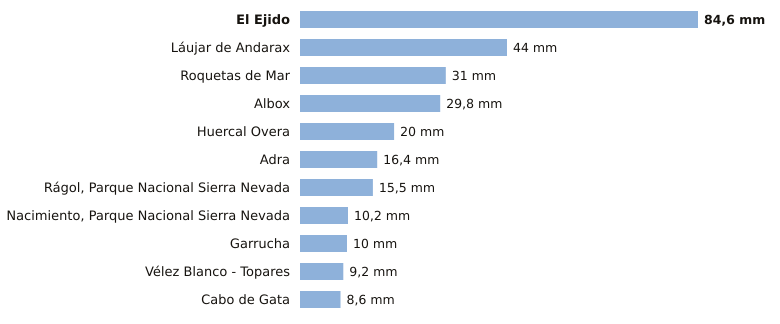

The file beside this chart, header and first rows:
estacion, provincia, indicativo, mm_6_dias_anteriores, mm_hoy, mm_7_dias, horas_de_hoy
El Ejido, Almería, 6291B, 84.6, 0.0, 84.6, 2
Láujar de Andarax, Almería, 6307X, 44.0, 0.0, 44.0, 2
Roquetas de Mar, Almería, 6293X, 31.0, 0.0, 31.0, 3
Albox, Almería, 6364X, 29.8, 0.0, 29.8, 2
Huercal Overa, Almería, 6367X, 20.0, 0.0, 20.0, 3
Adra, Almería, 6277C, 16.4, 0.0, 16.4, 3
Rágol, Parque Nacional Sierra Nevada, Almería, 6312E, 15.5, 0.0, 15.5, 3
Nacimiento, Parque Nacional Sierra Nevad…, Almería, 6335O, 10.2, 0.0, 10.2, 3
Garrucha, Almería, 6340X, 10.0, 0.0, 10.0, 3
Vélez Blanco - Topares, Almería, 5060X, 9.2, 0.0, 9.2, 1
Cabo de Gata, Almería, 6329X, 8.6, 0.0, 8.6, 2
